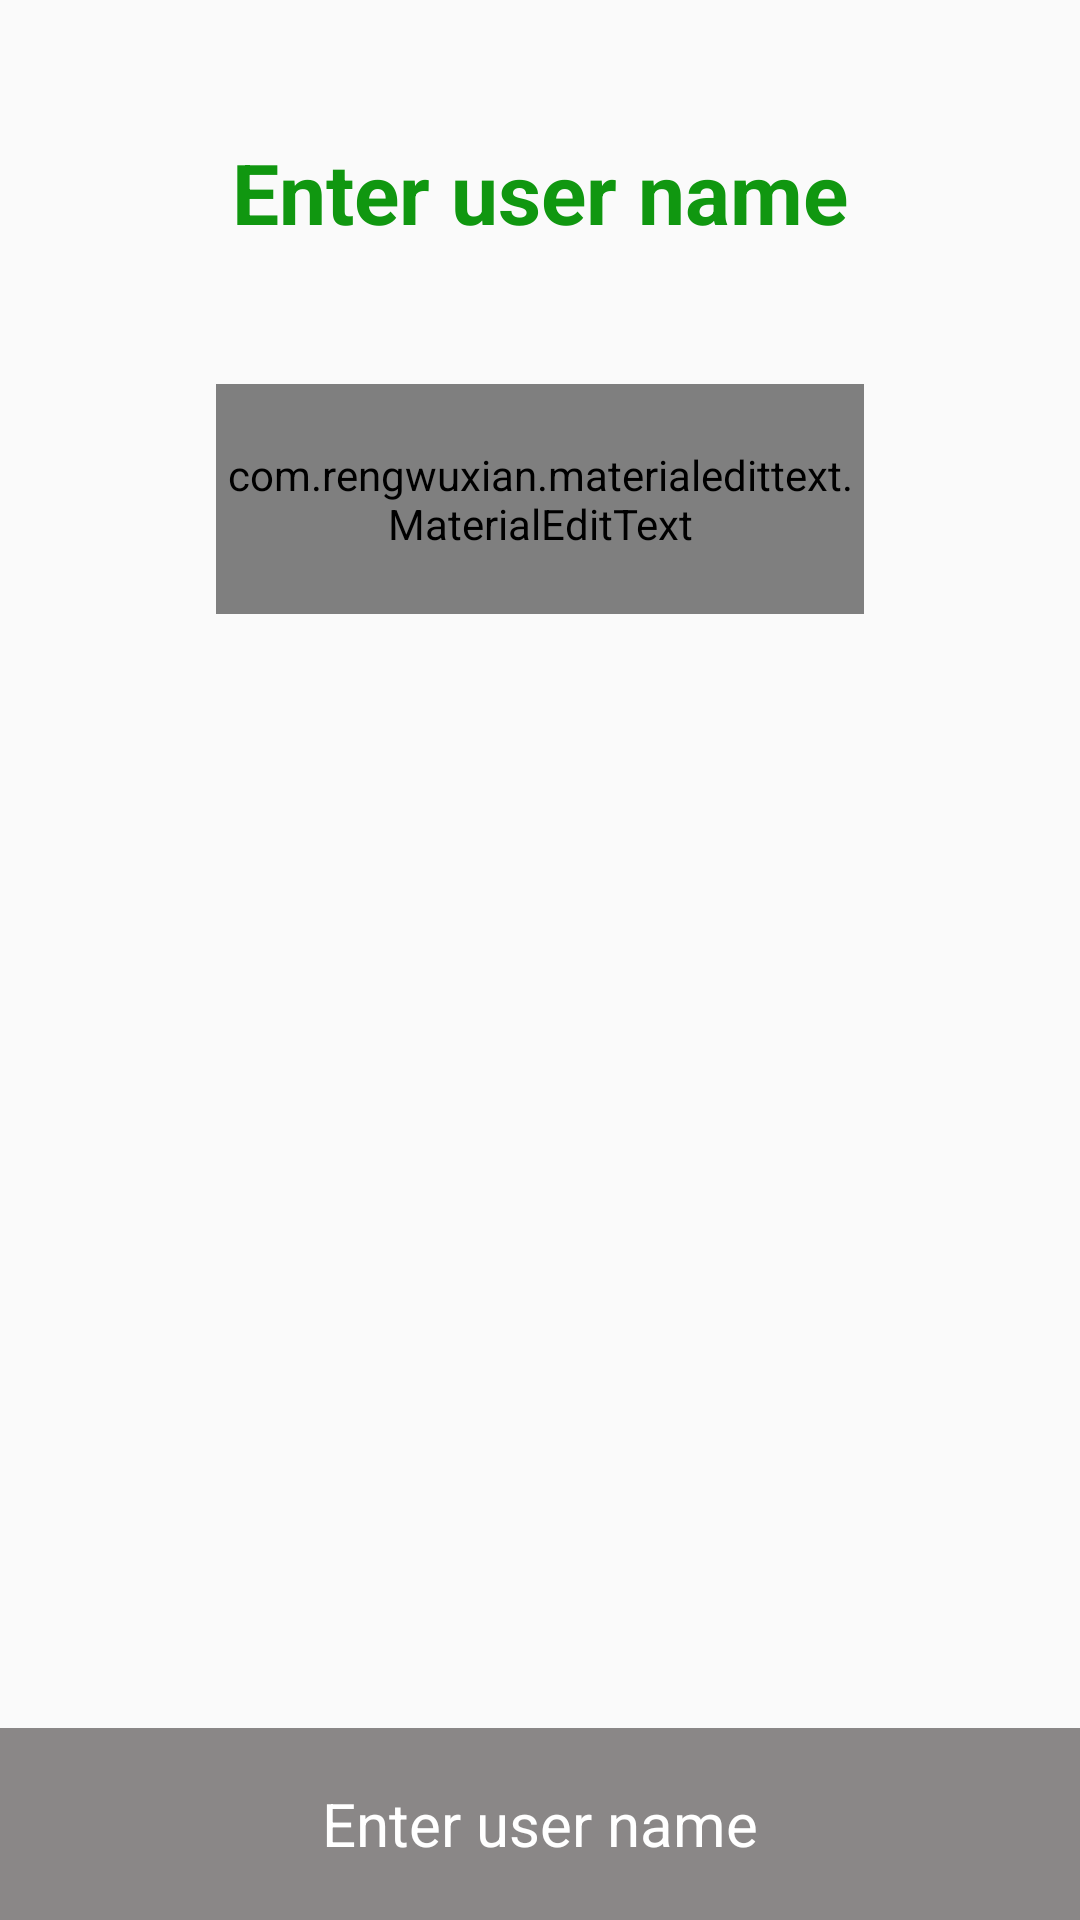

Produce the Android XML layout that renders to this screen, including the resource entries it uses.
<!-- AndroidManifest.xml: activity theme AppTheme.NoActionBar -->
<!-- res/layout/activity_registration.xml -->
<?xml version="1.0" encoding="utf-8"?>
<androidx.constraintlayout.widget.ConstraintLayout
    xmlns:android="http://schemas.android.com/apk/res/android"
    xmlns:app="http://schemas.android.com/apk/res-auto"
    xmlns:tools="http://schemas.android.com/tools"
    android:layout_width="match_parent"
    android:layout_height="match_parent"
    android:id="@+id/registration_activity"
    tools:context=".screens.registration.RegistrationActivity">

    <androidx.appcompat.widget.AppCompatTextView
        android:id="@+id/title_registration"
        android:layout_width="0dp"
        android:layout_height="0dp"
        app:layout_constraintHeight_percent="0.2"
        app:layout_constraintStart_toStartOf="parent"
        app:layout_constraintEnd_toEndOf="parent"
        app:layout_constraintTop_toTopOf="parent"
        android:gravity="center"
        android:fontFamily="sans-serif"
        android:text="@string/activity_registration_title_text"
        app:autoSizeTextType="uniform"
        android:textStyle="bold"
        android:textColor="@color/activity_registration_title_text_color"
        app:autoSizeMinTextSize="@dimen/activity_registration_title_text_size_min"
        app:autoSizeMaxTextSize="@dimen/activity_registration_title_text_size_max"/>

    <androidx.constraintlayout.widget.Guideline
        android:id="@+id/fields_guideline_start"
        android:layout_width="wrap_content"
        android:layout_height="wrap_content"
        android:orientation="vertical"
        app:layout_constraintGuide_percent="0.2"/>


    <com.rengwuxian.materialedittext.MaterialEditText
        android:id="@+id/edit_text_user_name_registration"
        android:layout_width="0dp"
        android:layout_height="0dp"
        android:gravity="start|bottom"
        android:hint="@string/activity_registration_hint_enter_user_name"
        android:imeOptions="actionNext"
        android:inputType="textEmailAddress"
        android:maxLines="1"
        android:maxLength="20"
        android:singleLine="true"
        android:textColor="@color/activity_registration_enter_user_name_text_color"
        android:textColorHint="@color/activity_registration_enter_user_name_hint_color"
        android:theme="@style/EditTextColorCustom"
        app:layout_constraintHeight_percent="0.12"
        app:layout_constraintStart_toStartOf="@+id/fields_guideline_start"
        app:layout_constraintTop_toBottomOf="@+id/title_registration"
        app:layout_constraintWidth_percent="0.6"
        app:met_floatingLabel="normal"
        app:met_floatingLabelText="@string/activity_registration_floating_label_text_email"
        app:met_primaryColor="@color/primary_color_underline"
        app:met_underlineColor="@color/secondary_color_underline"
        app:met_helperTextColor="@color/activity_registration_user_name_helper_text_color"/>

    <androidx.appcompat.widget.AppCompatTextView
        android:id="@+id/button_check_validation_registration"
        android:layout_width="0dp"
        android:layout_height="0dp"
        android:text="@string/activity_registration_button_disable_empty_text"
        android:gravity="center"
        android:textColor="#FFFFFF"
        android:background="@color/activity_registration_button_disable_color"
        app:autoSizeTextType="uniform"
        app:autoSizeMinTextSize="@dimen/activity_registration_button_text_size_min"
        app:autoSizeMaxTextSize="@dimen/activity_registration_button_text_size_max"
        app:layout_constraintBottom_toBottomOf="parent"
        app:layout_constraintStart_toStartOf="parent"
        app:layout_constraintEnd_toEndOf="parent"
        app:layout_constraintHeight_percent="0.1"
        android:enabled="false"
        android:clickable="false"/>

</androidx.constraintlayout.widget.ConstraintLayout>
<!-- resources referenced by this layout -->
<resources>
  <color name="activity_registration_button_disable_color">#8A8787</color>
  <color name="activity_registration_enter_user_name_hint_color">#918D8D</color>
  <color name="activity_registration_enter_user_name_text_color">#686666</color>
  <color name="activity_registration_title_text_color">#109710</color>
  <color name="activity_registration_user_name_helper_text_color">#9E0D0D</color>
  <color name="primary_color_underline">#7B71A0</color>
  <color name="secondary_color_underline">#74708B</color>
  <dimen name="activity_registration_button_text_size_max">20dp</dimen>
  <dimen name="activity_registration_button_text_size_min">18dp</dimen>
  <dimen name="activity_registration_title_text_size_max">28dp</dimen>
  <dimen name="activity_registration_title_text_size_min">20dp</dimen>
  <string name="activity_registration_button_disable_empty_text">Enter user name</string>
  <string name="activity_registration_floating_label_text_email">User name</string>
  <string name="activity_registration_hint_enter_user_name">User name</string>
  <string name="activity_registration_title_text">Enter user name</string>
  <style name="EditTextColorCustom" parent="Theme.AppCompat.Light">
          <item name="colorPrimary">@color/activity_registration_enter_user_name_line_color</item>
          <item name="colorPrimaryDark">@color/activity_registration_enter_user_name_line_color</item>
          <item name="colorAccent">@color/activity_registration_enter_user_name_line_color</item>
      </style>
  <style name="AppTheme.NoActionBar">
          <item name="windowActionBar">false</item>
          <item name="windowNoTitle">true</item>
      </style>
  <color name="activity_registration_enter_user_name_line_color">#686666</color>
</resources>
